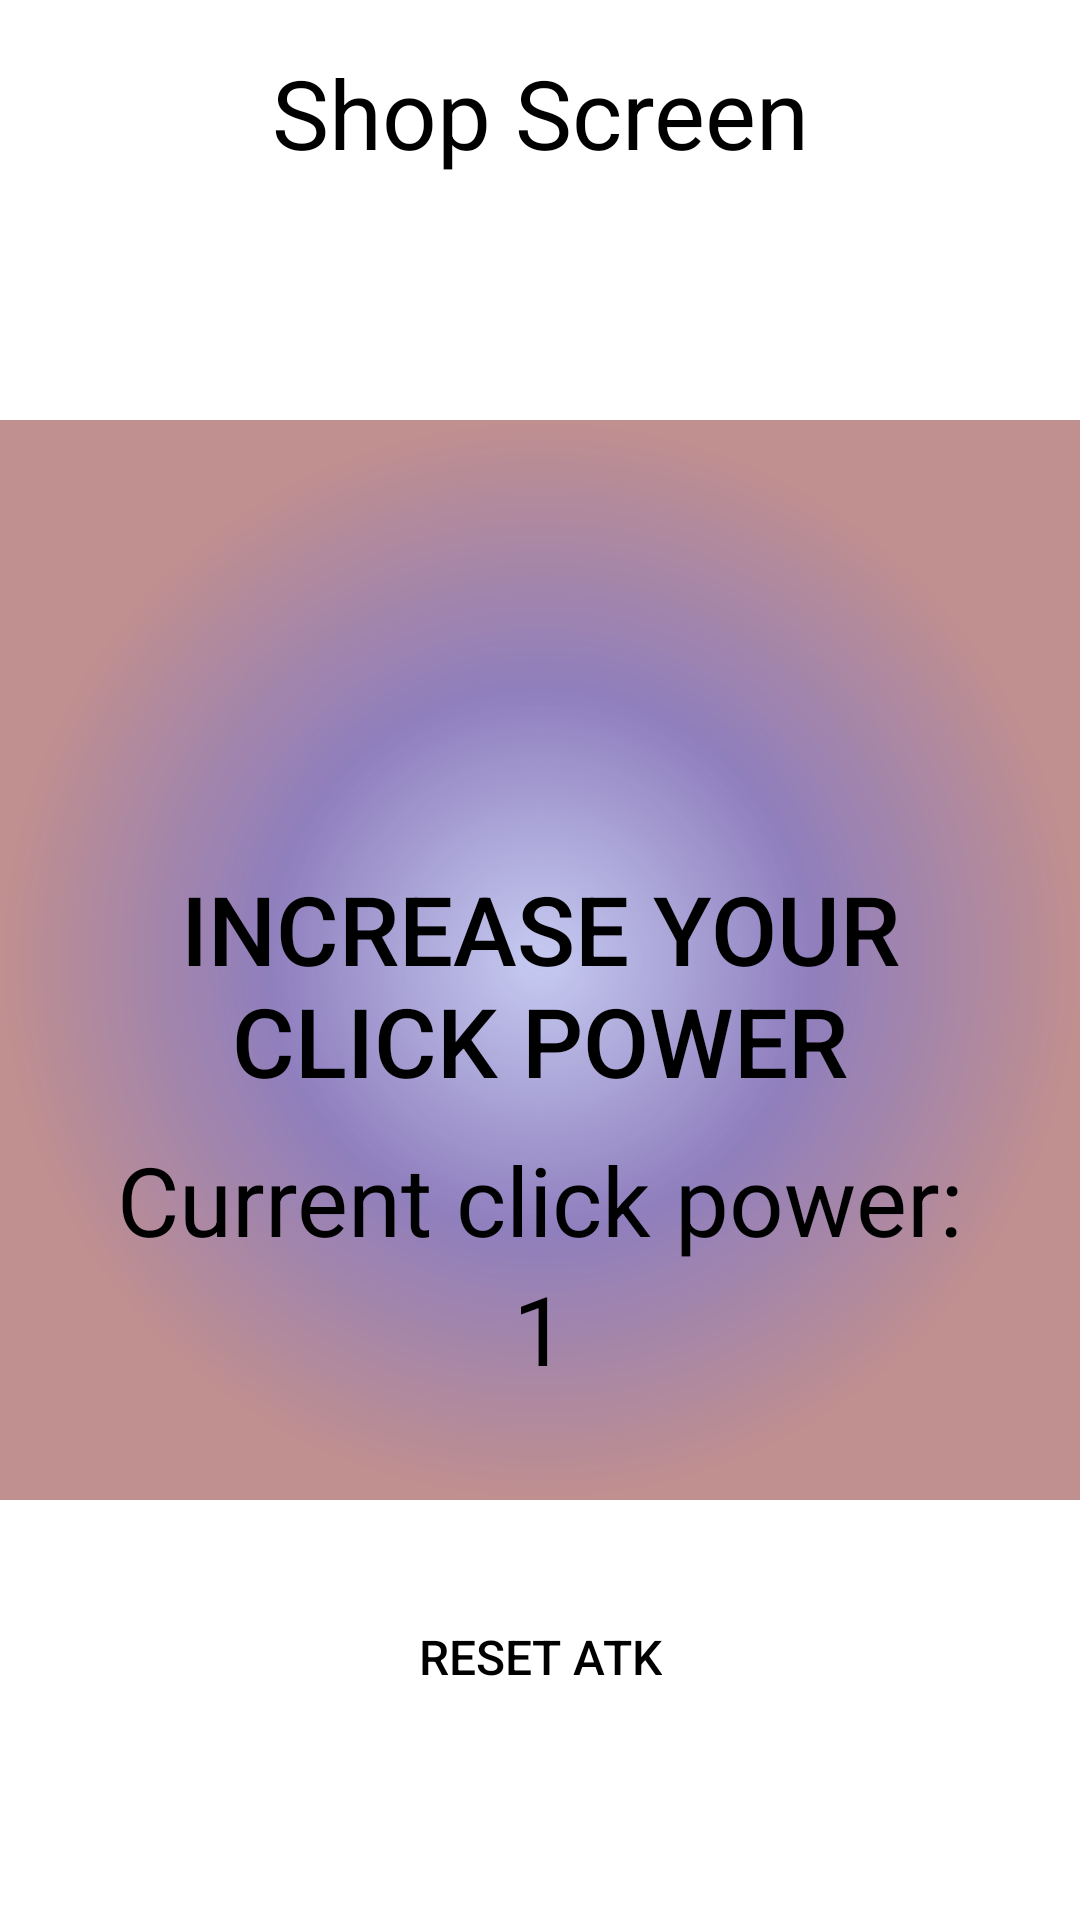

Layout XML and referenced resources for this Android screen:
<!-- AndroidManifest.xml: application theme Theme.WWleadsTest -->
<!-- res/layout/fragment_shop.xml -->
<?xml version="1.0" encoding="utf-8"?>
<androidx.constraintlayout.widget.ConstraintLayout xmlns:android="http://schemas.android.com/apk/res/android"
    xmlns:app="http://schemas.android.com/apk/res-auto"
    xmlns:tools="http://schemas.android.com/tools"
    android:layout_width="match_parent"
    android:layout_height="match_parent"
    tools:context=".ShopFragment">

    <ImageView
        android:id="@+id/background_shop_image"
        android:layout_width="wrap_content"
        android:layout_height="wrap_content"
        android:src="@drawable/ic_game_background"
        app:layout_constraintEnd_toEndOf="parent"
        app:layout_constraintHorizontal_bias="0.0"
        app:layout_constraintStart_toStartOf="parent"
        app:layout_constraintTop_toTopOf="parent" />

    <TextView
        android:id="@+id/shop_screen_tv"
        android:layout_width="wrap_content"
        android:layout_height="wrap_content"
        android:layout_marginTop="16dp"
        android:gravity="center"
        android:text="@string/shop_string_text"
        android:textColor="@color/black"
        android:textSize="32sp"
        app:layout_constraintEnd_toEndOf="parent"
        app:layout_constraintStart_toStartOf="parent"
        app:layout_constraintTop_toTopOf="parent" />

    <Button
        android:id="@+id/increase_power_tv"
        style="@style/Widget.AppCompat.Button.Borderless"
        android:layout_width="wrap_content"
        android:layout_height="wrap_content"
        android:layout_marginTop="16dp"
        android:gravity="center"
        android:text="@string/increase_click_power_text"
        android:textColor="@color/black"
        android:textSize="32sp"
        app:layout_constraintBottom_toBottomOf="@+id/background_shop_image"
        app:layout_constraintEnd_toEndOf="parent"
        app:layout_constraintStart_toStartOf="parent"
        app:layout_constraintTop_toTopOf="parent" />


    <TextView
        android:id="@+id/current_click_power_tv"
        android:layout_width="wrap_content"
        android:layout_height="wrap_content"
        android:gravity="center"
        android:text="@string/current_click_power_text"
        android:textColor="@color/black"
        android:textSize="32sp"
        app:layout_constraintEnd_toEndOf="parent"
        app:layout_constraintStart_toStartOf="parent"
        app:layout_constraintTop_toBottomOf="@+id/increase_power_tv" />

    <TextView
        android:id="@+id/current_click_power"
        android:layout_width="wrap_content"
        android:layout_height="wrap_content"
        android:gravity="center"
        android:text="@string/current_click_power_text_count"
        android:textColor="@color/black"
        android:textSize="32sp"
        app:layout_constraintEnd_toEndOf="parent"
        app:layout_constraintStart_toStartOf="parent"
        app:layout_constraintTop_toBottomOf="@+id/current_click_power_tv" />

    <Button
        android:id="@+id/reset_atk"
        style="@style/Widget.AppCompat.Button.Borderless"
        android:layout_width="wrap_content"
        android:layout_height="wrap_content"
        android:gravity="center"
        android:text="@string/reset_atk_text"
        android:textColor="@color/black"
        android:textSize="16sp"
        app:layout_constraintBottom_toBottomOf="@+id/background_shop_image"
        app:layout_constraintEnd_toEndOf="parent"
        app:layout_constraintStart_toStartOf="parent"
        app:layout_constraintTop_toBottomOf="@+id/current_click_power" />

</androidx.constraintlayout.widget.ConstraintLayout>
<!-- resources referenced by this layout -->
<resources>
  <color name="black">#FF000000</color>
  <!-- drawable ic_game_background (drawable) -->
  <vector xmlns:android="http://schemas.android.com/apk/res/android"
      xmlns:aapt="http://schemas.android.com/aapt"
      android:width="640dp"
      android:height="640dp"
      android:viewportWidth="640"
      android:viewportHeight="640">
    <path
        android:pathData="M-0.57,-0.57L640.57,-0.57L640.57,640.57L-0.57,640.57z"
        android:strokeAlpha="0.56"
        android:strokeLineJoin="miter"
        android:strokeWidth="0"
        android:fillType="nonZero"
        android:strokeColor="#50FC8C"
        android:fillAlpha="0.56"
        android:strokeLineCap="butt">
      <aapt:attr name="android:fillColor">
        <gradient 
            android:centerX="320"
            android:centerY="320"
            android:gradientRadius="320.57"
            android:type="radial">
          <item android:offset="0" android:color="#6E1125C5"/>
          <item android:offset="0.5" android:color="#FF361889"/>
          <item android:offset="1" android:color="#FF8E3535"/>
        </gradient>
      </aapt:attr>
    </path>
  </vector>
  <string name="current_click_power_text">Current click power:</string>
  <string name="current_click_power_text_count">1</string>
  <string name="increase_click_power_text">Increase your click power</string>
  <string name="reset_atk_text">Reset Atk</string>
  <string name="shop_string_text">Shop Screen</string>
  <style name="Theme.WWleadsTest" parent="Theme.MaterialComponents.DayNight.DarkActionBar">
          
          <item name="colorPrimary">@color/purple_500</item>
          <item name="colorPrimaryVariant">@color/purple_700</item>
          <item name="colorOnPrimary">@color/white</item>
          
          <item name="colorSecondary">@color/teal_200</item>
          <item name="colorSecondaryVariant">@color/teal_700</item>
          <item name="colorOnSecondary">@color/black</item>
          
          <item name="android:statusBarColor" tools:targetApi="l">?attr/colorPrimaryVariant</item>
          
      </style>
  <color name="purple_500">#FF6200EE</color>
  <color name="purple_700">#FF3700B3</color>
  <color name="white">#FFFFFFFF</color>
  <color name="teal_200">#24BFB0</color>
  <color name="teal_700">#FF018786</color>
</resources>
